Photos from the image-classification dataset "split" in the GitHub repository Fattimm/atelier_prepa_donnees_images. Its 6 classes are: cardboard, glass, metal, paper, plastic, trash.

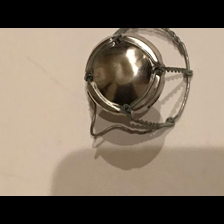
Label: metal

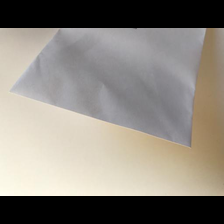
Label: paper

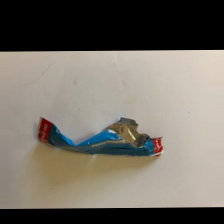
Label: trash

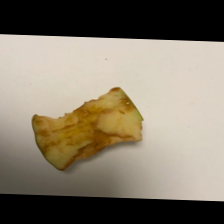
Label: trash

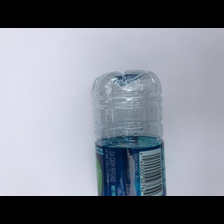
Label: plastic

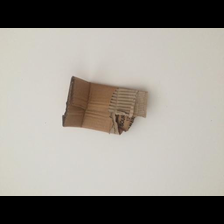
Label: cardboard
